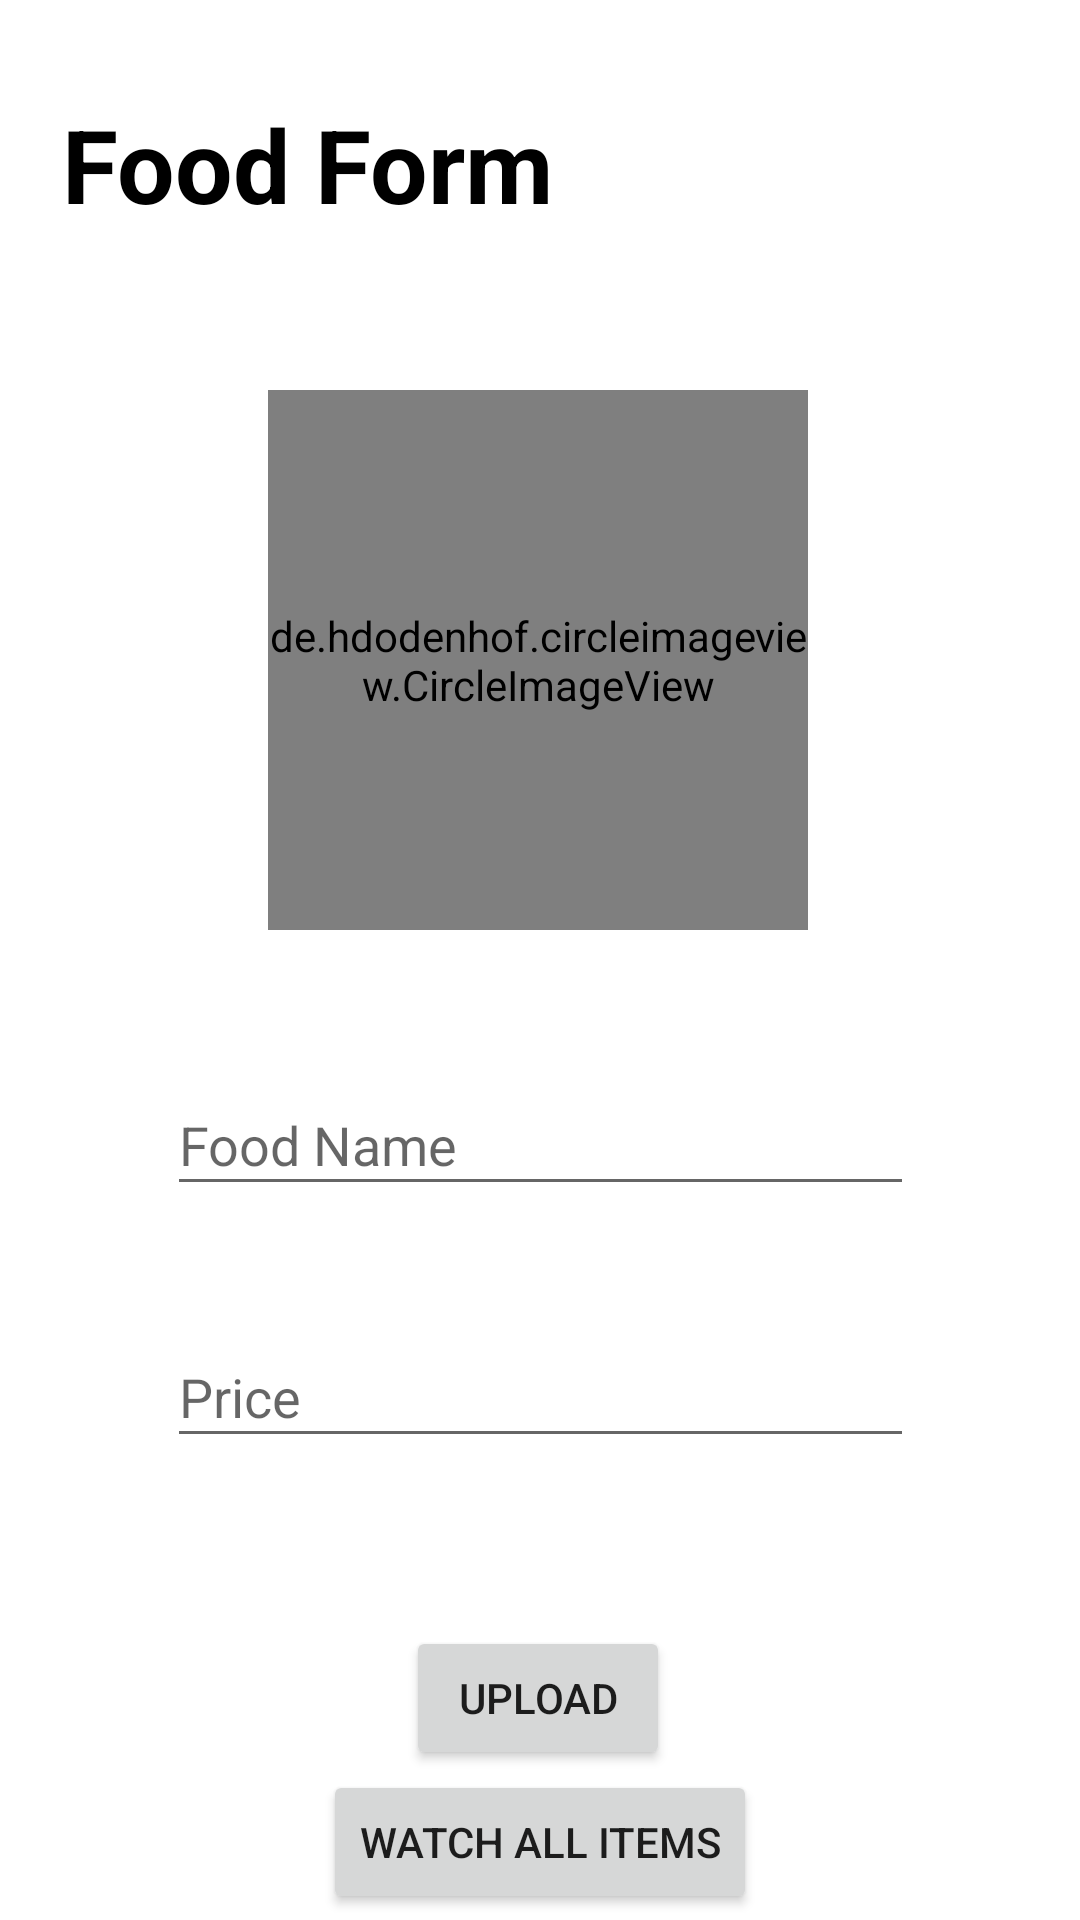

Layout XML and referenced resources for this Android screen:
<!-- AndroidManifest.xml: application theme Theme.Foodrestaurent -->
<!-- res/layout/activity_adminupload.xml -->
<?xml version="1.0" encoding="utf-8"?>
<androidx.constraintlayout.widget.ConstraintLayout xmlns:android="http://schemas.android.com/apk/res/android"
    xmlns:app="http://schemas.android.com/apk/res-auto"
    xmlns:tools="http://schemas.android.com/tools"
    android:id="@+id/cl"
    android:layout_width="match_parent"
    android:layout_height="match_parent"
    tools:context=".Adminupload"
    >

    <de.hdodenhof.circleimageview.CircleImageView
        android:id="@+id/profile"
        android:layout_width="180dp"
        android:layout_height="180dp"
        android:layout_marginTop="26dp"
        android:src="@drawable/egg"
        app:layout_constraintBottom_toBottomOf="parent"
        app:layout_constraintEnd_toEndOf="parent"
        app:layout_constraintHorizontal_bias="0.497"
        app:layout_constraintStart_toStartOf="parent"
        app:layout_constraintTop_toTopOf="parent"
        app:layout_constraintVertical_bias="0.24" />

    <EditText
        android:id="@+id/foodnameadmin"
        android:layout_width="249dp"
        android:layout_height="44dp"
        android:layout_marginTop="48dp"
        android:ems="10"
        android:hint="Food Name"
        android:inputType="textPersonName"
        app:layout_constraintEnd_toEndOf="parent"
        app:layout_constraintStart_toStartOf="parent"
        app:layout_constraintTop_toBottomOf="@+id/profile" />

    <EditText
        android:id="@+id/foodpriceadmin"
        android:layout_width="249dp"
        android:layout_height="44dp"
        android:layout_marginTop="132dp"
        android:ems="10"
        android:hint="Price"
        android:inputType="textPersonName"
        app:layout_constraintEnd_toEndOf="parent"
        app:layout_constraintStart_toStartOf="parent"
        app:layout_constraintTop_toBottomOf="@+id/profile" />

    <Button
        android:id="@+id/upload"
        android:layout_width="wrap_content"
        android:layout_height="wrap_content"
        android:layout_marginTop="56dp"
        android:text="Upload"
        app:layout_constraintEnd_toEndOf="parent"
        app:layout_constraintHorizontal_bias="0.498"
        app:layout_constraintStart_toStartOf="parent"
        app:layout_constraintTop_toBottomOf="@+id/foodpriceadmin" />

    <Button
        android:id="@+id/delete"
        android:layout_width="wrap_content"
        android:layout_height="wrap_content"
        android:layout_marginTop="104dp"
        android:text="Watch all items"
        app:layout_constraintEnd_toEndOf="parent"
        app:layout_constraintStart_toStartOf="parent"
        app:layout_constraintTop_toBottomOf="@+id/foodpriceadmin" />

    <TextView
        android:id="@+id/textView4"
        android:layout_width="232dp"
        android:layout_height="45dp"
        android:layout_marginTop="32dp"
        android:text="Food Form"
        android:textColor="#000000"
        android:textColorHighlight="#C96767"
        android:textSize="34sp"
        android:textStyle="bold"
        app:layout_constraintEnd_toEndOf="parent"
        app:layout_constraintHorizontal_bias="0.162"
        app:layout_constraintStart_toStartOf="parent"
        app:layout_constraintTop_toTopOf="parent" />

    <ImageView
        android:layout_width="206dp"
        android:layout_height="42dp"
        android:layout_marginStart="28dp"
        android:layout_marginTop="64dp"
        android:paddingBottom="22dp"
        android:scaleType="fitXY"
        android:src="@drawable/minus"
        android:textAlignment="viewStart"
        app:layout_constraintStart_toStartOf="parent"
        app:layout_constraintTop_toTopOf="parent" />

</androidx.constraintlayout.widget.ConstraintLayout>
<!-- resources referenced by this layout -->
<resources>
  <!-- drawable egg: png bitmap (drawable, 34559 bytes) -->
  <style name="Theme.Foodrestaurent" parent="Theme.MaterialComponents.DayNight.NoActionBar">
          
          <item name="colorPrimary">@color/purple_500</item>
          <item name="colorPrimaryVariant">@color/purple_700</item>
          <item name="colorOnPrimary">@color/white</item>
          
          <item name="colorSecondary">@color/teal_200</item>
          <item name="colorSecondaryVariant">@color/teal_700</item>
          <item name="colorOnSecondary">@color/black</item>
          
          <item name="android:statusBarColor" tools:targetApi="l">?attr/colorPrimaryVariant</item>
          
      </style>
  <!-- not gathered from this repository: default colours our renderer supplied (Android Studio template values) -->
  <color name="purple_500">#FF6200EE</color>
  <color name="purple_700">#FF3700B3</color>
  <color name="teal_200">#FF03DAC5</color>
  <color name="teal_700">#FF018786</color>
  <color name="black">#FF000000</color>
  <color name="white">#FFFFFFFF</color>
</resources>
